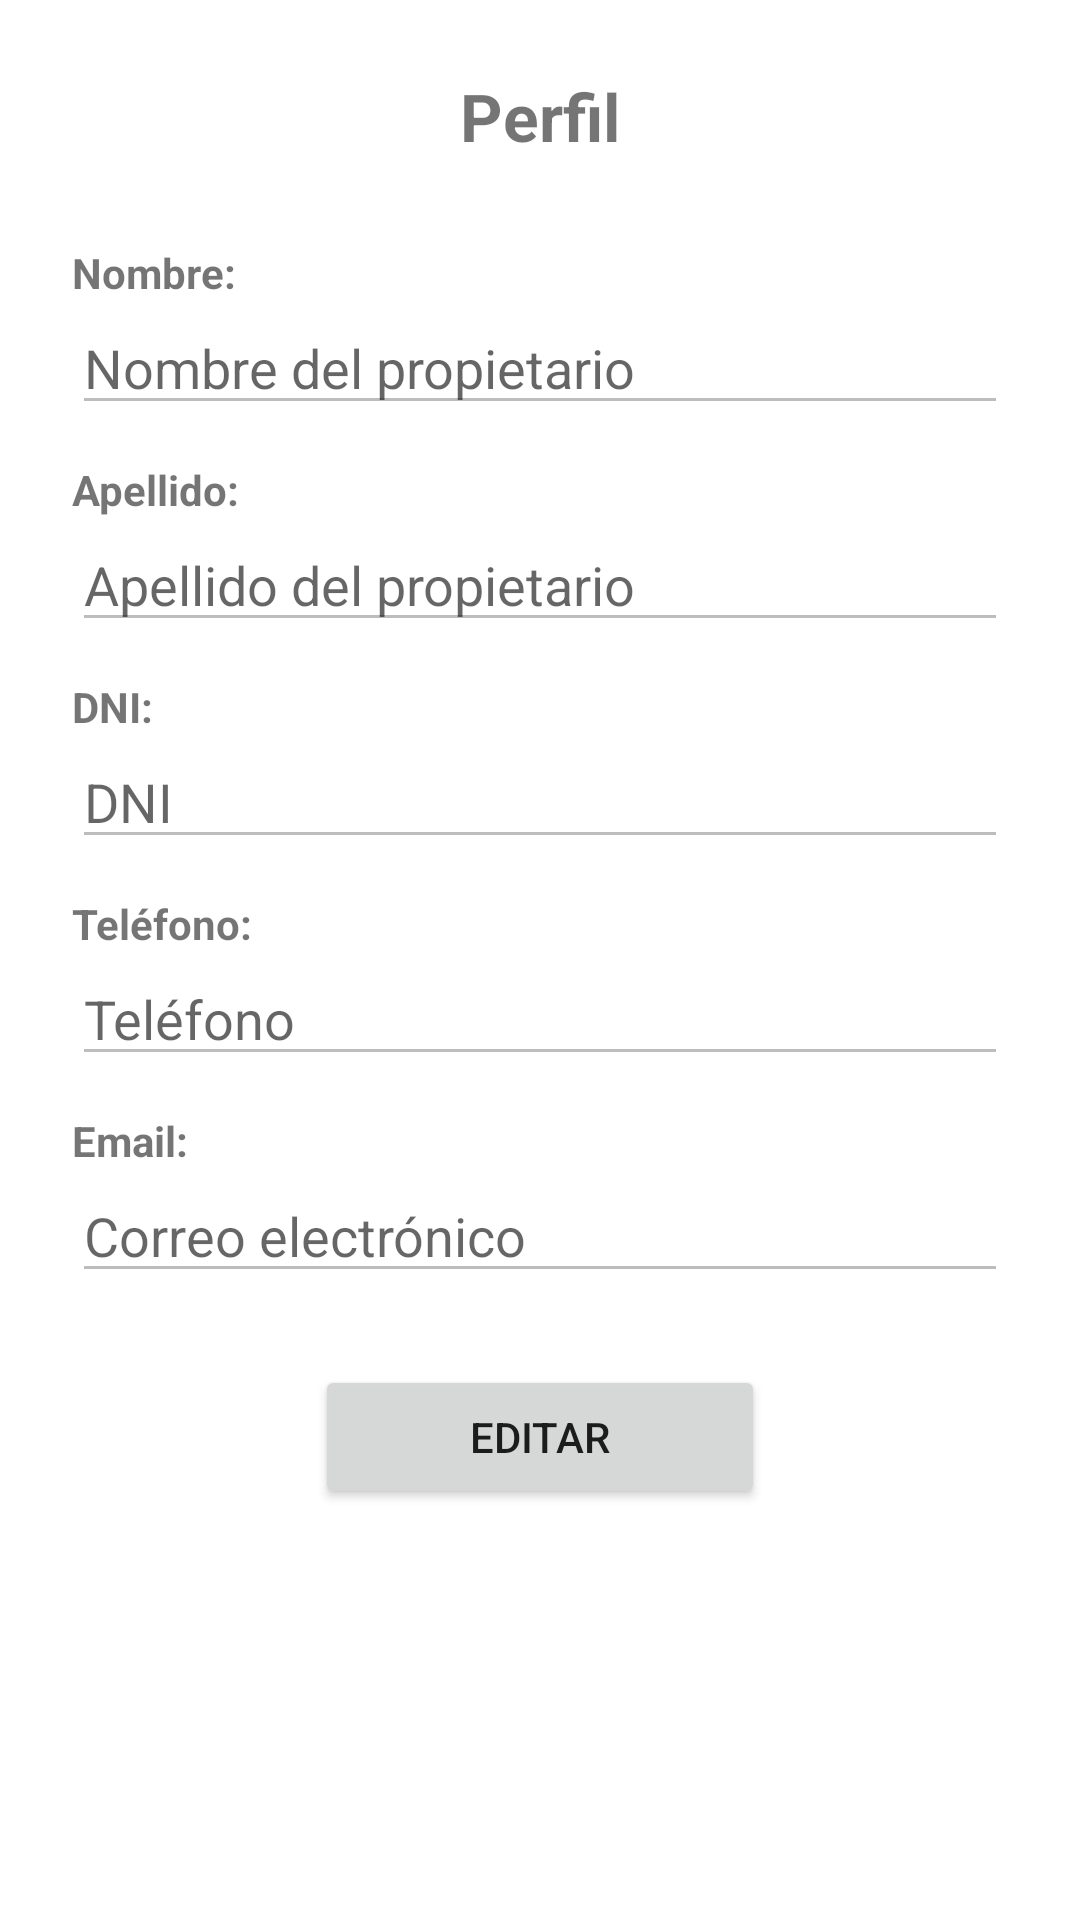

The Android layout XML behind this screen, and the referenced resources:
<!-- AndroidManifest.xml: application theme Theme.TPInmobiliaria -->
<!-- res/layout/fragment_perfil.xml -->
<?xml version="1.0" encoding="utf-8"?>
<ScrollView xmlns:android="http://schemas.android.com/apk/res/android"
    xmlns:tools="http://schemas.android.com/tools"
    android:id="@+id/contenedorPerfil"
    android:layout_width="match_parent"
    android:layout_height="match_parent"
    android:padding="16dp"
    tools:context=".ui.perfil.PerfilFragment">

    <LinearLayout
        android:layout_width="match_parent"
        android:layout_height="wrap_content"
        android:orientation="vertical"
        android:gravity="center_horizontal"
        android:padding="8dp">

        
        <TextView
            android:id="@+id/tvTituloPerfil"
            android:layout_width="wrap_content"
            android:layout_height="wrap_content"
            android:text="Perfil"
            android:textSize="22sp"
            android:textStyle="bold"
            android:layout_marginBottom="16dp" />


        
        <TextView
            android:layout_width="match_parent"
            android:layout_height="wrap_content"
            android:text="Nombre:"
            android:textStyle="bold"
            android:layout_marginTop="12dp"/>

        <EditText
            android:id="@+id/etNombre"
            android:layout_width="match_parent"
            android:layout_height="wrap_content"
            android:enabled="false"
            android:hint="Nombre del propietario" />

        
        <TextView
            android:layout_width="match_parent"
            android:layout_height="wrap_content"
            android:text="Apellido:"
            android:textStyle="bold"
            android:layout_marginTop="12dp"/>

        <EditText
            android:id="@+id/etApellido"
            android:layout_width="match_parent"
            android:layout_height="wrap_content"
            android:enabled="false"
            android:hint="Apellido del propietario" />

        
        <TextView
            android:layout_width="match_parent"
            android:layout_height="wrap_content"
            android:text="DNI:"
            android:textStyle="bold"
            android:layout_marginTop="12dp"/>

        <EditText
            android:id="@+id/etDni"
            android:layout_width="match_parent"
            android:layout_height="wrap_content"
            android:enabled="false"
            android:inputType="number"
            android:hint="DNI" />

        
        <TextView
            android:layout_width="match_parent"
            android:layout_height="wrap_content"
            android:text="Teléfono:"
            android:textStyle="bold"
            android:layout_marginTop="12dp"/>

        <EditText
            android:id="@+id/etTelefono"
            android:layout_width="match_parent"
            android:layout_height="wrap_content"
            android:enabled="false"
            android:inputType="phone"
            android:hint="Teléfono" />

        
        <TextView
            android:layout_width="match_parent"
            android:layout_height="wrap_content"
            android:text="Email:"
            android:textStyle="bold"
            android:layout_marginTop="12dp"/>

        <EditText
            android:id="@+id/etEmail"
            android:layout_width="match_parent"
            android:layout_height="wrap_content"
            android:enabled="false"
            android:inputType="textEmailAddress"
            android:hint="Correo electrónico" />

        
        <Button
            android:id="@+id/btnEditarGuardar"
            android:layout_width="wrap_content"
            android:layout_height="wrap_content"
            android:text="Editar"
            android:layout_marginTop="24dp"
            android:padding="8dp"
            android:minWidth="150dp" />
    </LinearLayout>
</ScrollView>
<!-- resources referenced by this layout -->
<resources>
  <style name="Theme.TPInmobiliaria" parent="Theme.MaterialComponents.DayNight.DarkActionBar">
          
          <item name="colorPrimary">@color/purple_500</item>
          <item name="colorPrimaryVariant">@color/purple_700</item>
          <item name="colorOnPrimary">@color/white</item>
          
          <item name="colorSecondary">@color/teal_200</item>
          <item name="colorSecondaryVariant">@color/teal_700</item>
          <item name="colorOnSecondary">@color/black</item>
          
          <item name="android:statusBarColor">?attr/colorPrimaryVariant</item>
          
      </style>
  <!-- not gathered from this repository: default colours our renderer supplied (Android Studio template values) -->
  <color name="purple_500">#FF6200EE</color>
  <color name="purple_700">#FF3700B3</color>
  <color name="teal_200">#FF03DAC5</color>
  <color name="teal_700">#FF018786</color>
  <color name="black">#FF000000</color>
  <color name="white">#FFFFFFFF</color>
</resources>
